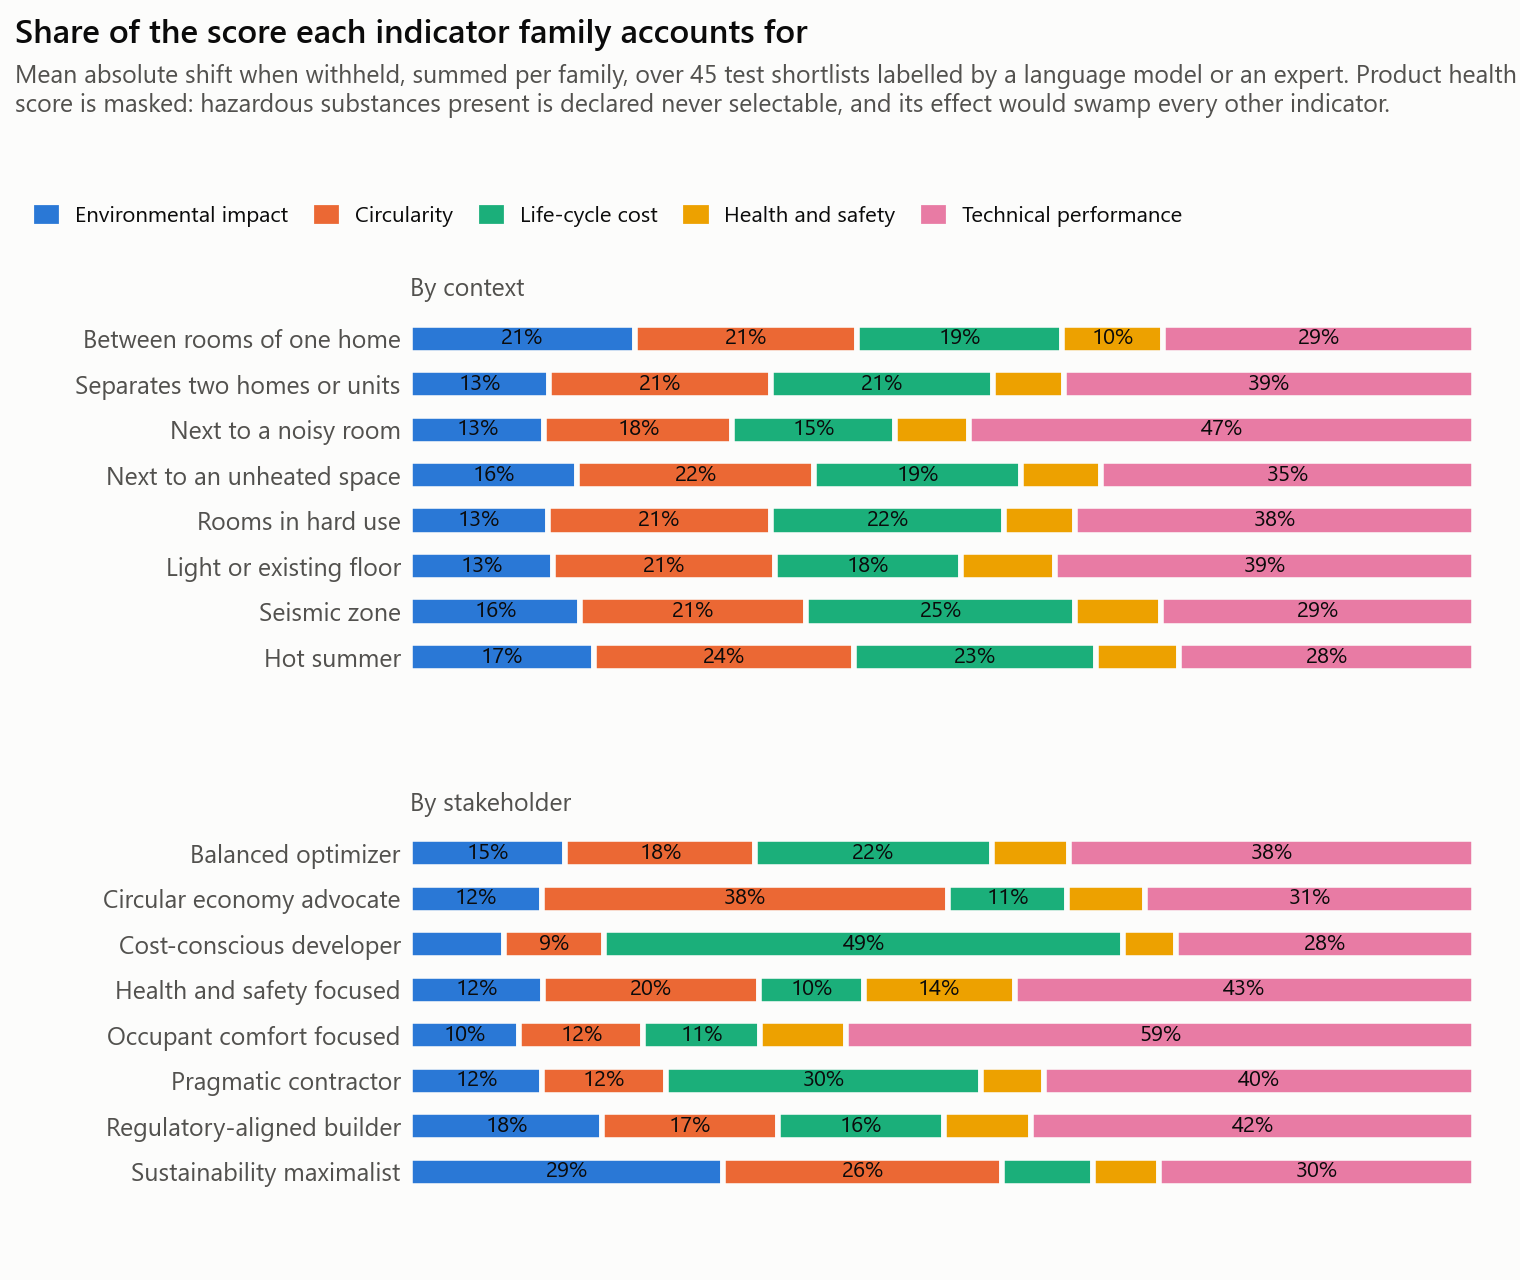

Values plotted in this chart, from the file beside it:
group, condition, family, share
By context, partition_within_home, environmental_impact, 0.2106
By context, partition_within_home, circularity, 0.2089
By context, partition_within_home, cost, 0.1925
By context, partition_within_home, health_safety, 0.0956
By context, partition_within_home, performance, 0.2924
By context, unit_separation, environmental_impact, 0.1301
By context, unit_separation, circularity, 0.209
By context, unit_separation, cost, 0.2083
By context, unit_separation, health_safety, 0.0667
By context, unit_separation, performance, 0.386
By context, noisy_neighbour, environmental_impact, 0.1256
By context, noisy_neighbour, circularity, 0.1771
By context, noisy_neighbour, cost, 0.1529
By context, noisy_neighbour, health_safety, 0.0696
By context, noisy_neighbour, performance, 0.4748
By context, unheated_neighbour, environmental_impact, 0.1567
By context, unheated_neighbour, circularity, 0.2228
By context, unheated_neighbour, cost, 0.1939
By context, unheated_neighbour, health_safety, 0.0759
By context, unheated_neighbour, performance, 0.3507
By context, heavy_use, environmental_impact, 0.1293
By context, heavy_use, circularity, 0.2094
By context, heavy_use, cost, 0.2196
By context, heavy_use, health_safety, 0.0666
By context, heavy_use, performance, 0.3751
By context, limited_support, environmental_impact, 0.1339
By context, limited_support, circularity, 0.2084
By context, limited_support, cost, 0.1753
By context, limited_support, health_safety, 0.0885
By context, limited_support, performance, 0.3938
By context, seismic, environmental_impact, 0.1599
By context, seismic, circularity, 0.2122
By context, seismic, cost, 0.2528
By context, seismic, health_safety, 0.0806
By context, seismic, performance, 0.2946
By context, hot_summer, environmental_impact, 0.1722
By context, hot_summer, circularity, 0.2448
By context, hot_summer, cost, 0.2275
By context, hot_summer, health_safety, 0.0779
By context, hot_summer, performance, 0.2776
By stakeholder, balanced_optimizer, environmental_impact, 0.1457
By stakeholder, balanced_optimizer, circularity, 0.1785
By stakeholder, balanced_optimizer, cost, 0.222
By stakeholder, balanced_optimizer, health_safety, 0.0727
By stakeholder, balanced_optimizer, performance, 0.3811
By stakeholder, circular_economy_advocate, environmental_impact, 0.1236
By stakeholder, circular_economy_advocate, circularity, 0.3813
By stakeholder, circular_economy_advocate, cost, 0.1123
By stakeholder, circular_economy_advocate, health_safety, 0.0737
By stakeholder, circular_economy_advocate, performance, 0.3091
By stakeholder, cost_conscious_developer, environmental_impact, 0.0882
By stakeholder, cost_conscious_developer, circularity, 0.094
By stakeholder, cost_conscious_developer, cost, 0.4877
By stakeholder, cost_conscious_developer, health_safety, 0.0493
By stakeholder, cost_conscious_developer, performance, 0.2808
By stakeholder, health_safety_focused, environmental_impact, 0.1244
By stakeholder, health_safety_focused, circularity, 0.2033
By stakeholder, health_safety_focused, cost, 0.0983
By stakeholder, health_safety_focused, health_safety, 0.1418
By stakeholder, health_safety_focused, performance, 0.4322
... 20 more rows
